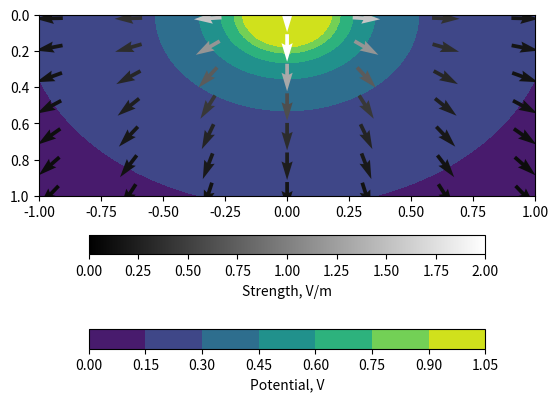

The script that saved this image:
import numpy as np
import matplotlib.pyplot as plt
import matplotlib


class OneLayerModel:

    def __init__(self, sigma) -> None:
        self.sigma = sigma

    @property
    def sigma(self):
        return self._sigma

    @sigma.setter
    def sigma(self, sigma):
        self._sigma = sigma

    def one_over_root(self, r, z):
        return 1/(np.sqrt(np.power(r, 2) + np.power(z, 2)))

    def field_potential(self, I, r, z):
        q = I / (2*np.pi * self.sigma)
        return q * (self.one_over_root(r, z))

    def field_potential_surface(self, I, r):
        return self.field_potential(I, r, 0)

    def one_over_root_dr(self, r, z):
        a = np.power(r, 2)
        b = np.power(z, 2)
        return r/(np.power(a + b, 3/2))

    def one_over_root_dz(self, r, z):
        a = np.power(r, 2)
        b = np.power(z, 2)
        return z/(np.power(a + b, 3/2))

    def field_strength(self, I, r, z):
        q = I / (2*np.pi * self.sigma)
        mdVdr = q * self.one_over_root_dr(r, z)
        mdVdz = q * self.one_over_root_dz(r, z)
        return (mdVdr, mdVdz)


if __name__ == "__main__":
    print("One Layer Model")
    a = OneLayerModel(1)
    r_coords = np.linspace(-1, 1, 51, dtype=np.float128)
    z_coords = np.linspace(0, 1, 50, dtype=np.float128)
    I = 1
    r, z = np.meshgrid(r_coords, z_coords)

    v = a.field_potential(I, r, z)
    v = np.clip(v, 0, 1)

    er, ez = a.field_strength(I, r, z)
    norm = np.sqrt(np.add(np.power(er, 2), np.power(ez, 2)))
    er = er / norm
    ez = ez / norm

    figure = plt.figure()

    ax = figure.add_subplot()
    ax.invert_yaxis()

    cset_v = ax.contourf(r, z, v)
    cbi_v = figure.colorbar(cset_v, orientation='horizontal', shrink=0.8)
    cbi_v.set_label('Potential, V')

    n = 8
    M = np.hypot(er[1::n, 1::n], ez[1::n, 1::n])
    q_e = ax.quiver(r[1::n, 1::n], z[1::n, 1::n],
                    er[1::n, 1::n], -ez[1::n, 1::n], norm[1::n, 1::n], pivot="mid", cmap="gist_gray",
                    units='width')
    q_e.set_clim(0, 2)
    cbi_e = figure.colorbar(q_e, orientation='horizontal', shrink=0.8)
    cbi_e.set_label('Strength, V/m')

    plt.show()
